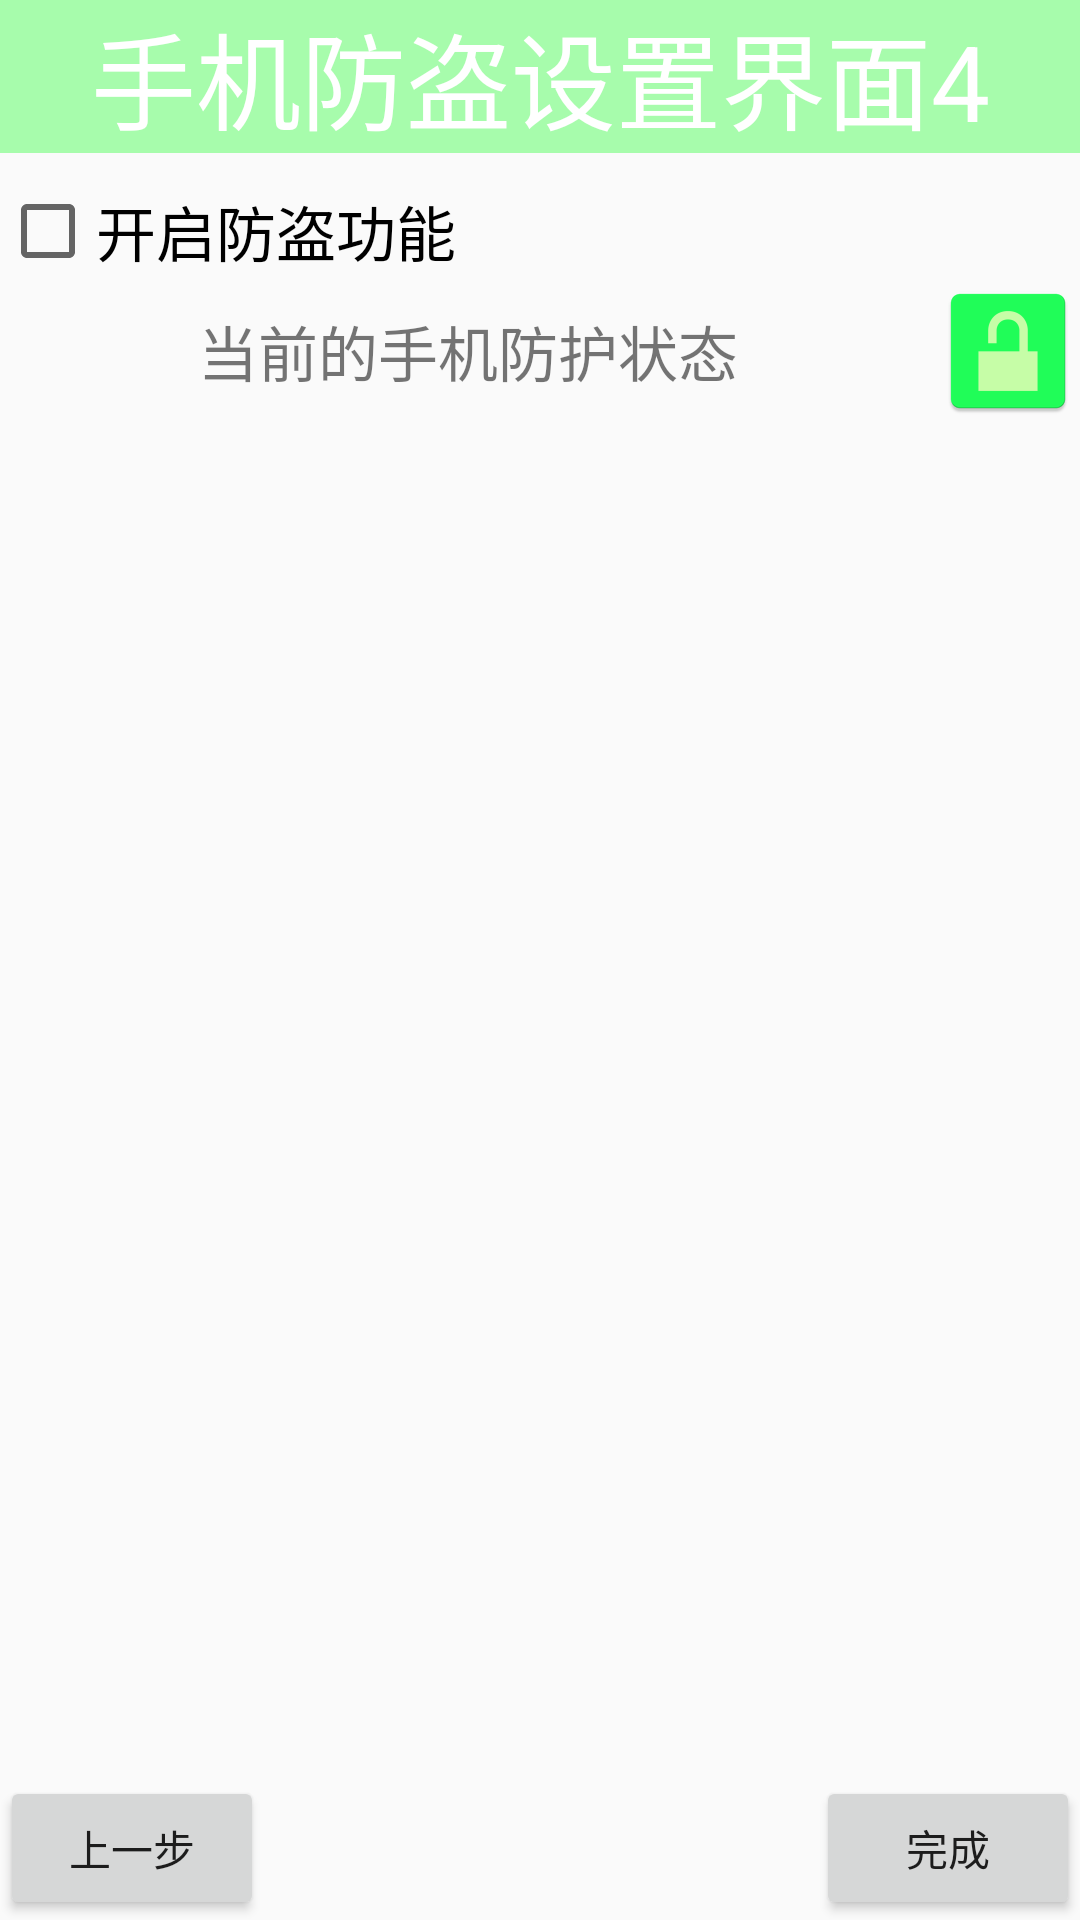

Produce the Android XML layout that renders to this screen, including the resource entries it uses.
<!-- AndroidManifest.xml: application theme AppTheme -->
<!-- res/layout/sjfd_setup4.xml -->
<?xml version="1.0" encoding="utf-8"?>
<LinearLayout xmlns:android="http://schemas.android.com/apk/res/android"
    xmlns:tools="http://schemas.android.com/tools"
    android:layout_width="match_parent"
    android:layout_height="match_parent"
    android:orientation="vertical"
    tools:context="com.example.zhengshujuan.securitymanager.ui.sjfd_setup4">
<TextView
   style="@style/TextBarStyle"
    android:text="手机防盗设置界面4"/>
    <CheckBox
        android:layout_width="match_parent"
        android:layout_height="wrap_content"
        android:text="开启防盗功能"
        android:layout_marginTop="10dp"
        android:textSize="20dp"/>
    <TextView
        android:layout_width="match_parent"
        android:layout_height="wrap_content"
        android:text="当前的手机防护状态"
        android:drawableRight="@mipmap/ic_launcher"
        android:textSize="20dp"
        android:gravity="center"/>
    <RelativeLayout
        android:layout_width="wrap_content"
        android:layout_height="wrap_content">
        <Button
            android:onClick="back"
            android:layout_width="wrap_content"
            android:layout_height="wrap_content"
            android:text="上一步"
            android:layout_alignParentBottom="true"/>
        <Button
            android:layout_width="wrap_content"
            android:layout_height="wrap_content"
            android:text="完成"
            android:layout_alignParentRight="true"
            android:layout_alignParentBottom="true"/>
    </RelativeLayout>
</LinearLayout>
<!-- resources referenced by this layout -->
<resources>
  <!-- mipmap ic_launcher: png bitmap (mipmap-hdpi, 985 bytes) -->
  <style name="TextBarStyle">
          <item name="android:gravity">center</item>
          <item name="android:textSize">35sp</item>
          <item name="android:textColor">#FFF</item>
          <item name="android:layout_height">wrap_content</item>
          <item name="android:layout_width">match_parent</item>
          <item name="android:background">#5500ff11</item>
          <item name="android:layout_marginTop">0dp</item>
  
      </style>
  <style name="AppTheme" parent="Theme.AppCompat.Light.NoActionBar">
          
          <item name="colorPrimary">@color/colorPrimary</item>
          <item name="colorPrimaryDark">@color/colorPrimaryDark</item>
          <item name="colorAccent">@color/colorAccent</item>
      </style>
  <!-- not gathered from this repository: default colours our renderer supplied (Android Studio template values) -->
  <color name="colorPrimary">#FF6200EE</color>
  <color name="colorPrimaryDark">#FF3700B3</color>
  <color name="colorAccent">#FF03DAC5</color>
</resources>
